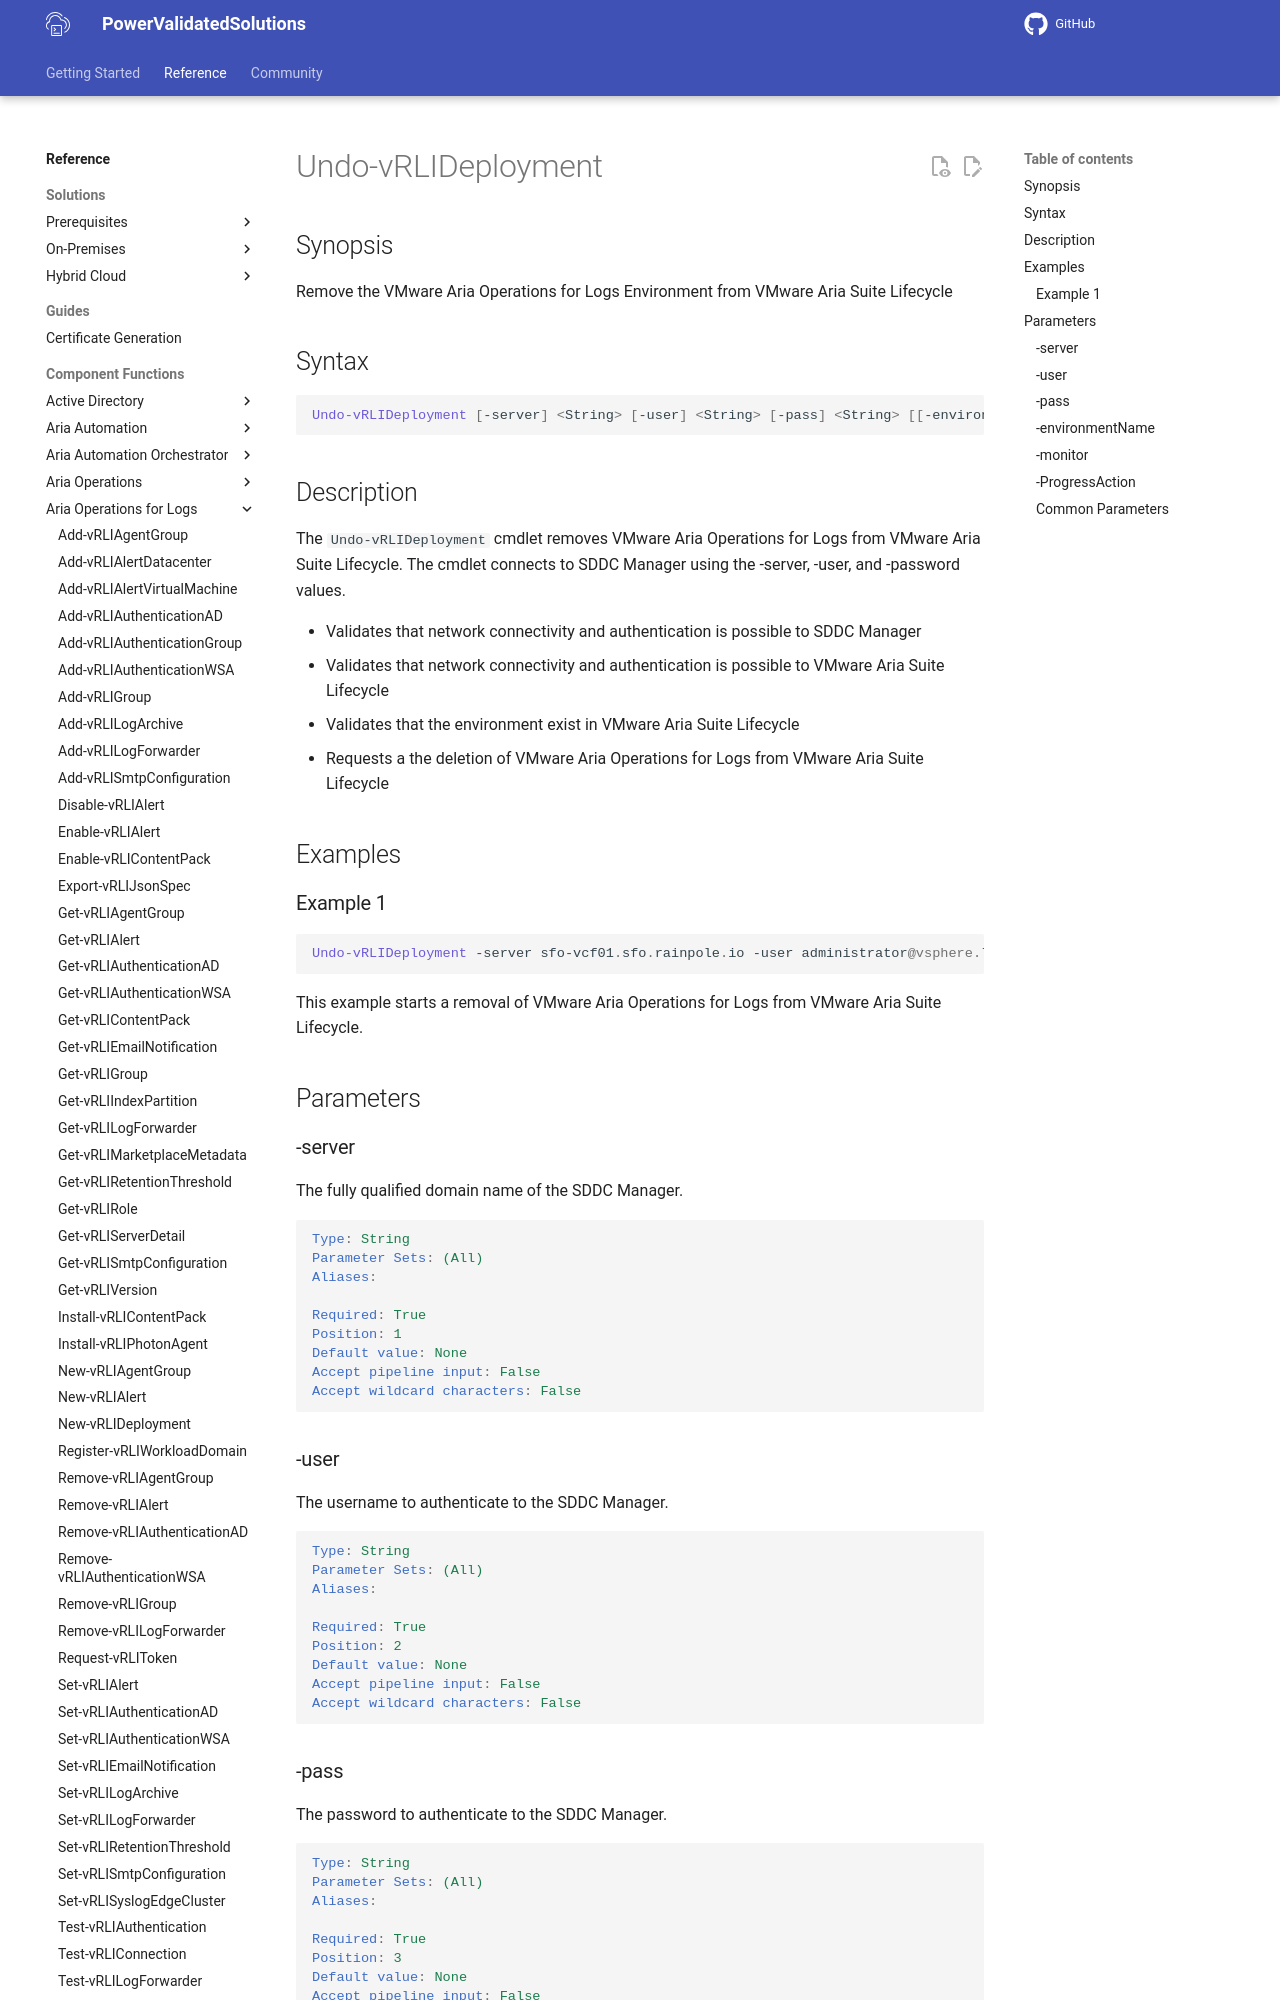

repository: vmware/power-validated-solutions-for-cloud-foundation · page: documentation/functions/aria-suite/aria-operations-logs/Undo-vRLIDeployment/index.html · generator: mkdocs

# Undo-vRLIDeployment

## Synopsis

Remove the VMware Aria Operations for Logs Environment from VMware Aria Suite Lifecycle

## Syntax

```powershell
Undo-vRLIDeployment [-server] <String> [-user] <String> [-pass] <String> [[-environmentName] <String>] [-monitor] [-ProgressAction <ActionPreference>] [<CommonParameters>]
```

## Description

The `Undo-vRLIDeployment` cmdlet removes VMware Aria Operations for Logs from VMware Aria Suite Lifecycle.
The cmdlet connects to SDDC Manager using the -server, -user, and -password values.

- Validates that network connectivity and authentication is possible to SDDC Manager
- Validates that network connectivity and authentication is possible to VMware Aria Suite Lifecycle
- Validates that the environment exist in VMware Aria Suite Lifecycle
- Requests a the deletion of VMware Aria Operations for Logs from VMware Aria Suite Lifecycle

## Examples

### Example 1

```powershell
Undo-vRLIDeployment -server sfo-vcf01.sfo.rainpole.io -user administrator@vsphere.local -pass VMw@re1! -environmentName sfo-intance-env
```

This example starts a removal of VMware Aria Operations for Logs from VMware Aria Suite Lifecycle.

## Parameters

### -server

The fully qualified domain name of the SDDC Manager.

```yaml
Type: String
Parameter Sets: (All)
Aliases:

Required: True
Position: 1
Default value: None
Accept pipeline input: False
Accept wildcard characters: False
```

### -user

The username to authenticate to the SDDC Manager.

```yaml
Type: String
Parameter Sets: (All)
Aliases:

Required: True
Position: 2
Default value: None
Accept pipeline input: False
Accept wildcard characters: False
```
